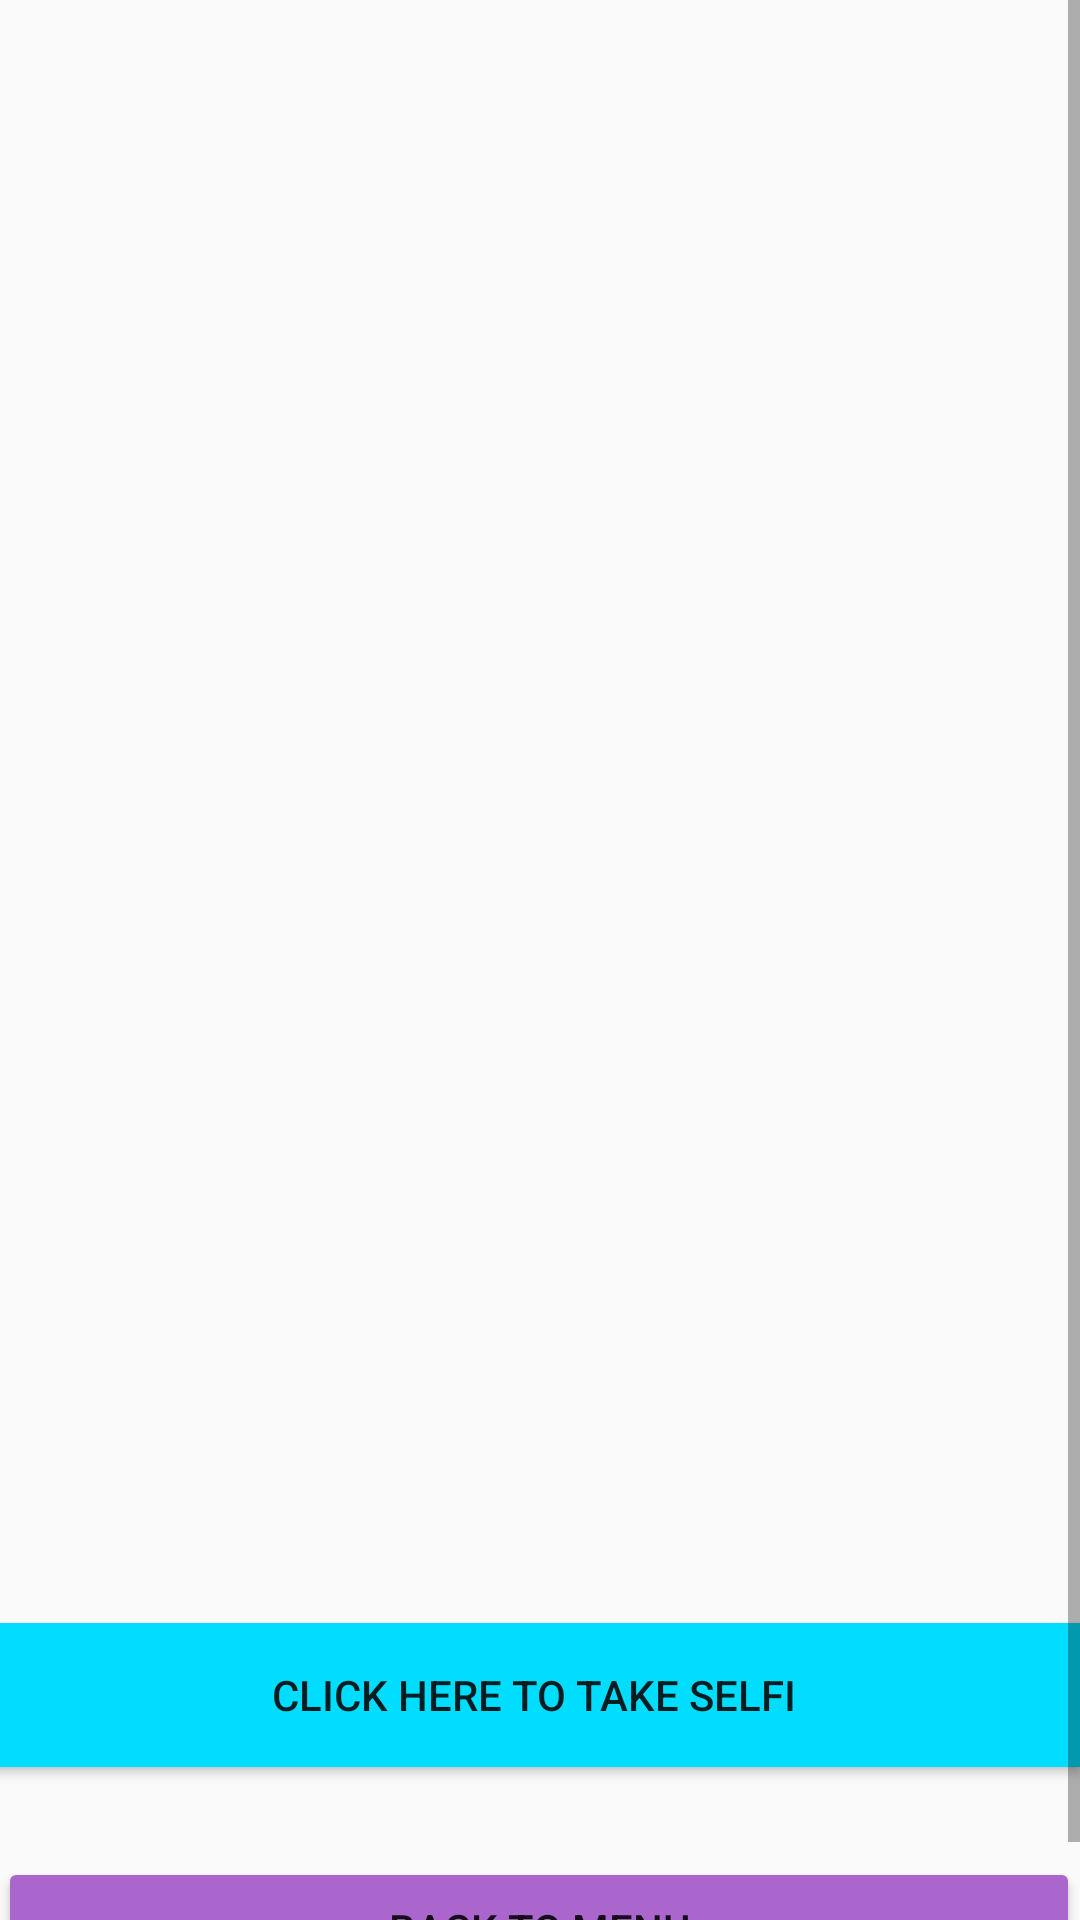

Layout XML and referenced resources for this Android screen:
<!-- AndroidManifest.xml: application theme Theme.NetCampProject -->
<!-- res/layout/activity_camera.xml -->
<?xml version="1.0" encoding="utf-8"?>
<ScrollView xmlns:android="http://schemas.android.com/apk/res/android"
    xmlns:app="http://schemas.android.com/apk/res-auto"
    xmlns:tools="http://schemas.android.com/tools"
    android:layout_width="match_parent"
    android:layout_height="match_parent"
    tools:context=".Camera">
<RelativeLayout
    android:layout_width="match_parent"
    android:layout_height="match_parent">

    <Button
        android:id="@+id/buttonCA"
        android:layout_width="match_parent"
        android:layout_height="wrap_content"
        android:layout_below="@+id/imageViewCA"
        android:layout_alignParentStart="true"
        android:layout_alignParentLeft="true"
        android:layout_centerHorizontal="true"
        android:layout_marginStart="-4dp"
        android:layout_marginLeft="-4dp"
        android:layout_marginTop="41dp"
        android:background="@color/design_default_color_on_primary"
        android:backgroundTint="@android:color/holo_blue_bright"
        android:text="Click Here to Take Selfi" />

    <ImageView
        android:id="@+id/imageViewCA"
        android:layout_width="match_parent"
        android:layout_height="450dp"
        android:layout_alignParentStart="true"
        android:layout_alignParentLeft="false"
        android:layout_alignParentTop="false"
        android:layout_alignParentEnd="true"
        android:layout_marginStart="0dp"
        android:layout_marginTop="50dp"
        android:layout_marginEnd="1dp"
        tools:srcCompat="@tools:sample/avatars" />

    <Button
        android:id="@+id/buttonCA2"
        android:layout_width="match_parent"
        android:layout_height="wrap_content"
        android:layout_below="@+id/buttonCA"
        android:layout_alignParentStart="true"
        android:layout_alignParentEnd="false"
        android:layout_marginStart="-1dp"
        android:layout_marginTop="30dp"
        android:backgroundTint="@android:color/holo_purple"
        android:text="Back to Menu" />
</RelativeLayout>
</ScrollView>
<!-- resources referenced by this layout -->
<resources>
  <style name="Theme.NetCampProject" parent="Theme.AppCompat.DayNight.DarkActionBar">
          
          <item name="colorPrimary">@color/purple_500</item>
          <item name="colorPrimaryVariant">@color/purple_700</item>
          <item name="colorOnPrimary">@color/white</item>
          
          <item name="colorSecondary">@color/teal_200</item>
          <item name="colorSecondaryVariant">@color/teal_700</item>
          <item name="colorOnSecondary">@color/black</item>
          
          <item name="android:statusBarColor" tools:targetApi="l">?attr/colorPrimaryVariant</item>
          
      </style>
  <!-- not gathered from this repository: default colours our renderer supplied (Android Studio template values) -->
  <color name="purple_500">#FF6200EE</color>
  <color name="purple_700">#FF3700B3</color>
  <color name="teal_200">#FF03DAC5</color>
  <color name="teal_700">#FF018786</color>
  <color name="black">#FF000000</color>
  <color name="white">#FFFFFFFF</color>
</resources>
